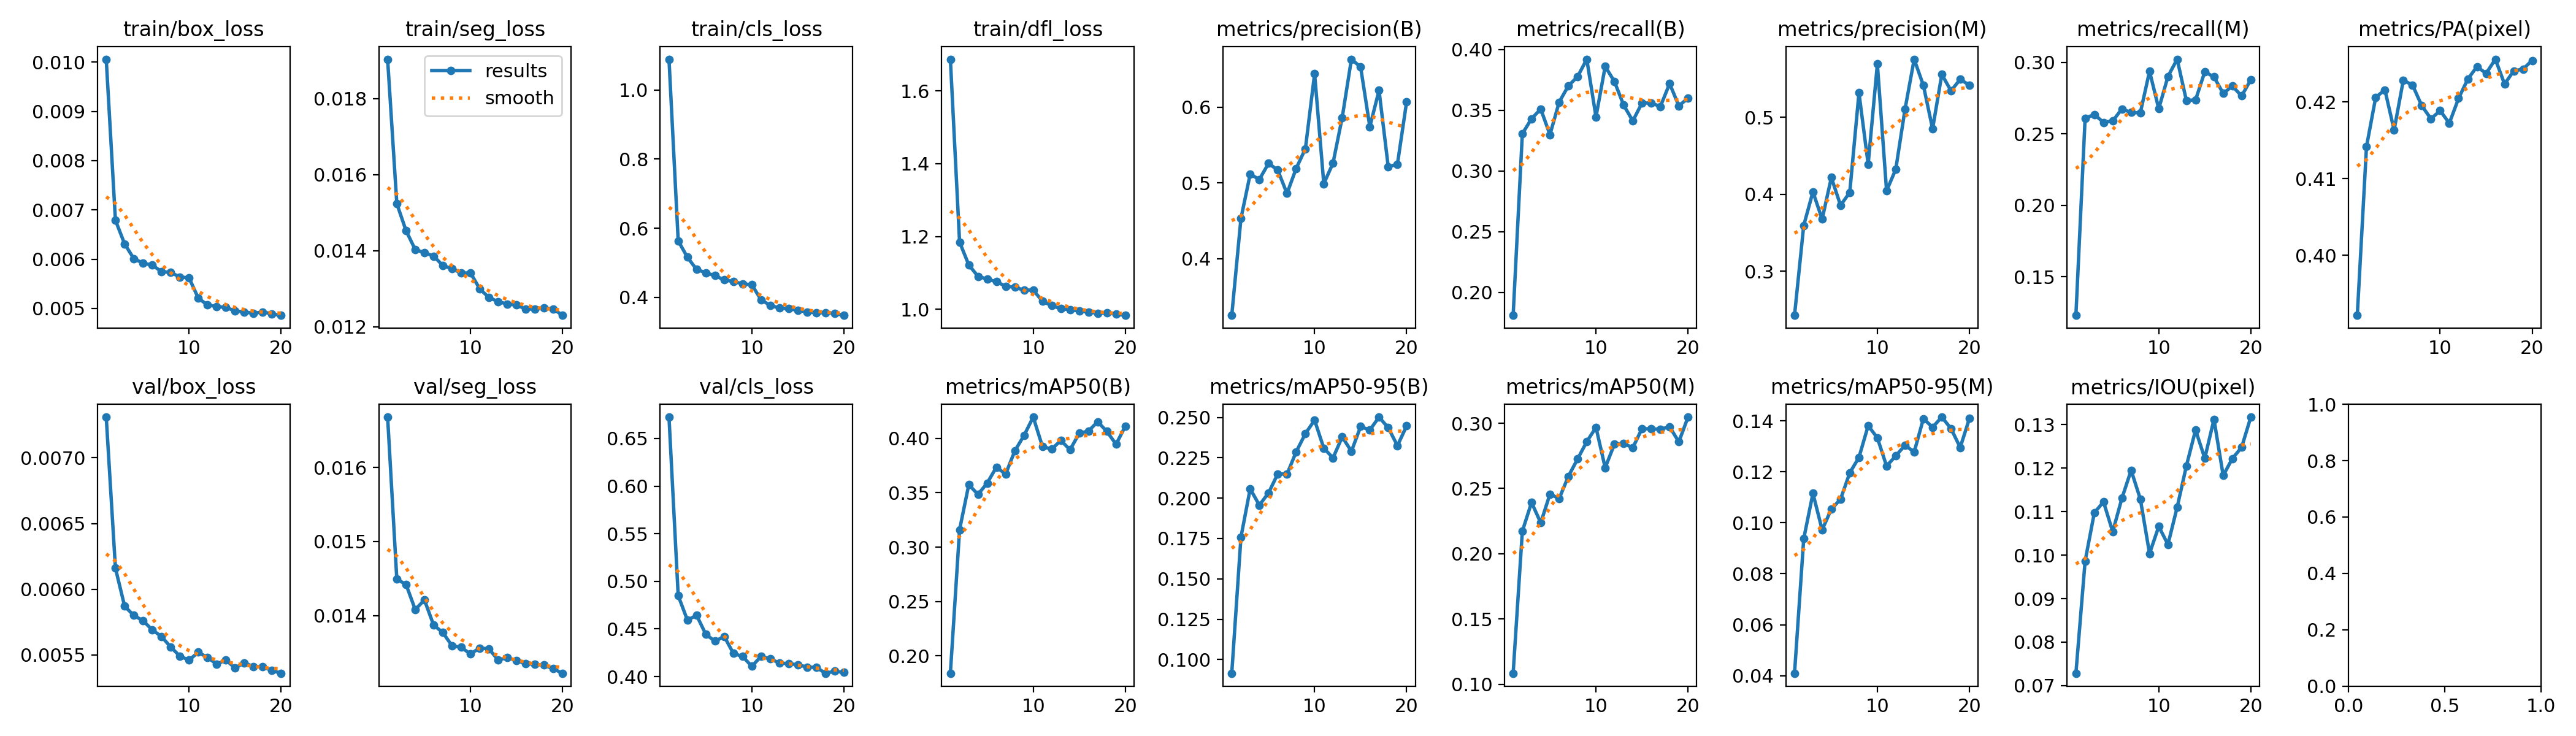

Values plotted in this chart, from the file beside it:
epoch, train/box_loss, train/seg_loss, train/cls_loss, train/dfl_loss, metrics/precision(B), metrics/recall(B), metrics/mAP50(B), metrics/mAP50-95(B), metrics/precision(M), metrics/recall(M), metrics/mAP50(M), metrics/mAP50-95(M), metrics/IOU(pixel), metrics/PA(pixel), val/box_loss, val/seg_loss, val/cls_loss, val/dfl_loss, lr/pg0, lr/pg1, lr/pg2
1, 0.01006, 0.01904, 1.089, 1.687, 0.3254, 0.1812, 0.1838, 0.0915, 0.2428, 0.1231, 0.1084, 0.04096, 0.07284, 0.3922, 0.00731, 0.01668, 0.6724, 1.307, 0.0003832, 0.0003832, 0.0003832
2, 0.00679, 0.01524, 0.5638, 1.185, 0.4532, 0.3306, 0.316, 0.1759, 0.3595, 0.2609, 0.2173, 0.09374, 0.09861, 0.4142, 0.00616, 0.01449, 0.485, 1.123, 0.0007406, 0.0007406, 0.0007406
3, 0.00631, 0.01453, 0.5161, 1.122, 0.5114, 0.343, 0.3575, 0.2057, 0.4032, 0.2636, 0.2393, 0.1115, 0.1097, 0.4206, 0.00587, 0.01442, 0.4592, 1.083, 0.0007597, 0.0007597, 0.0007597
4, 0.00601, 0.01403, 0.481, 1.091, 0.5046, 0.3509, 0.3485, 0.1956, 0.3676, 0.258, 0.2237, 0.09724, 0.1123, 0.4216, 0.0058, 0.01408, 0.4643, 1.077, 0.0007597, 0.0007597, 0.0007597
5, 0.00592, 0.01395, 0.4713, 1.083, 0.5259, 0.3299, 0.3589, 0.2033, 0.4218, 0.2591, 0.2457, 0.1053, 0.1054, 0.4163, 0.00576, 0.01421, 0.4444, 1.072, 0.000723, 0.000723, 0.000723
6, 0.00588, 0.01386, 0.4629, 1.075, 0.5168, 0.3566, 0.3736, 0.215, 0.3856, 0.2674, 0.2422, 0.1092, 0.1131, 0.4229, 0.00569, 0.01387, 0.4371, 1.063, 0.0006864, 0.0006864, 0.0006864
7, 0.00575, 0.01361, 0.4506, 1.064, 0.4861, 0.37, 0.3672, 0.2149, 0.4024, 0.2649, 0.2593, 0.1196, 0.1195, 0.4222, 0.00564, 0.01377, 0.4421, 1.063, 0.0006497, 0.0006497, 0.0006497
8, 0.00573, 0.01353, 0.4458, 1.06, 0.5192, 0.3776, 0.3885, 0.2287, 0.5317, 0.2647, 0.2726, 0.1257, 0.1129, 0.4195, 0.00556, 0.01359, 0.4243, 1.055, 0.0006131, 0.0006131, 0.0006131
9, 0.00564, 0.01341, 0.4395, 1.053, 0.5451, 0.3919, 0.4028, 0.24, 0.4391, 0.2938, 0.2858, 0.1381, 0.1004, 0.4178, 0.00549, 0.01357, 0.4211, 1.047, 0.0005764, 0.0005764, 0.0005764
10, 0.00562, 0.01342, 0.4366, 1.053, 0.644, 0.3444, 0.4197, 0.2483, 0.5691, 0.2676, 0.2968, 0.1333, 0.1066, 0.4189, 0.00546, 0.01348, 0.4108, 1.051, 0.0005398, 0.0005398, 0.0005398
11, 0.00521, 0.013, 0.3932, 1.022, 0.499, 0.386, 0.3927, 0.2309, 0.4045, 0.2901, 0.2659, 0.1223, 0.1025, 0.4173, 0.00552, 0.01356, 0.4212, 1.053, 0.0005031, 0.0005031, 0.0005031
12, 0.00507, 0.01277, 0.3767, 1.01, 0.5261, 0.3736, 0.3901, 0.2249, 0.4325, 0.3022, 0.2839, 0.1263, 0.111, 0.4205, 0.00548, 0.01355, 0.4184, 1.053, 0.0004665, 0.0004665, 0.0004665
13, 0.00504, 0.01266, 0.3694, 1.002, 0.5863, 0.3543, 0.3982, 0.2379, 0.5102, 0.2733, 0.2846, 0.1304, 0.1205, 0.423, 0.00543, 0.0134, 0.4144, 1.04, 0.0004298, 0.0004298, 0.0004298
14, 0.00502, 0.0126, 0.3672, 0.9984, 0.6631, 0.3412, 0.3896, 0.229, 0.5754, 0.2738, 0.2812, 0.1278, 0.1288, 0.4246, 0.00546, 0.01343, 0.4135, 1.042, 0.0003932, 0.0003932, 0.0003932
15, 0.00495, 0.01257, 0.3628, 0.9958, 0.6528, 0.3559, 0.4048, 0.2444, 0.5413, 0.2934, 0.2959, 0.1408, 0.1223, 0.4238, 0.0054, 0.01339, 0.4125, 1.04, 0.0003565, 0.0003565, 0.0003565
16, 0.00493, 0.01247, 0.3579, 0.9923, 0.5741, 0.3558, 0.4069, 0.2422, 0.485, 0.2898, 0.2956, 0.1375, 0.1312, 0.4256, 0.00544, 0.01335, 0.4099, 1.038, 0.0003199, 0.0003199, 0.0003199
17, 0.0049, 0.01246, 0.3554, 0.9892, 0.622, 0.3531, 0.4154, 0.2502, 0.5557, 0.2783, 0.2954, 0.1415, 0.1183, 0.4224, 0.00541, 0.01334, 0.4097, 1.035, 0.0002832, 0.0002832, 0.0002832
18, 0.00493, 0.01249, 0.3559, 0.99, 0.5212, 0.3719, 0.4066, 0.2436, 0.5344, 0.2834, 0.2973, 0.137, 0.1222, 0.4241, 0.00541, 0.01333, 0.4035, 1.04, 0.0002466, 0.0002466, 0.0002466
19, 0.00489, 0.01247, 0.3537, 0.9866, 0.5248, 0.3536, 0.3947, 0.2325, 0.5492, 0.2765, 0.2857, 0.1295, 0.1248, 0.4243, 0.00538, 0.01328, 0.4056, 1.034, 0.0002099, 0.0002099, 0.0002099
20, 0.00486, 0.0123, 0.348, 0.9833, 0.6073, 0.3598, 0.4113, 0.2448, 0.5417, 0.2878, 0.3047, 0.1409, 0.1318, 0.4254, 0.00536, 0.01322, 0.4044, 1.031, 0.0001733, 0.0001733, 0.0001733
